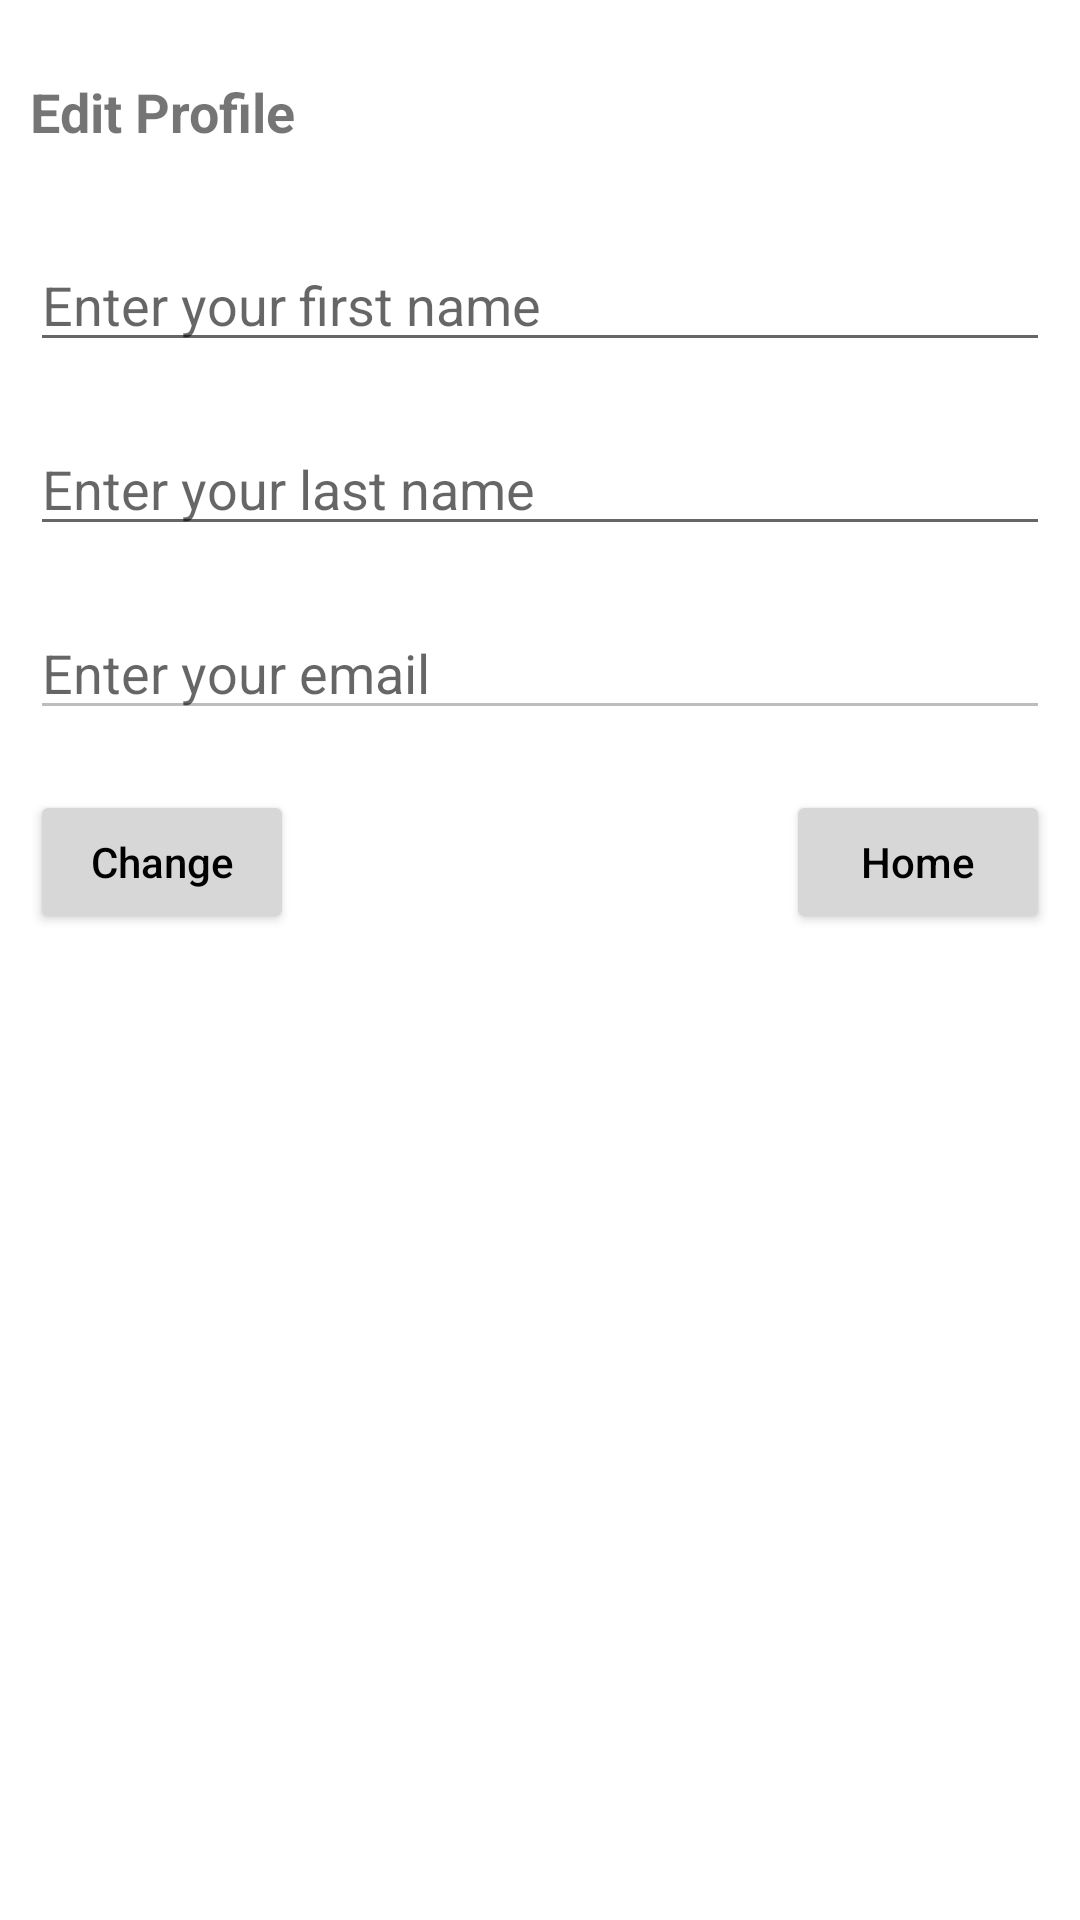

This screen was rendered from an Android layout file. Write that file and the resources it references.
<!-- AndroidManifest.xml: application theme Theme.NoteManagementSystem -->
<!-- res/layout/fragment_editprofile.xml -->
<?xml version="1.0" encoding="utf-8"?>
<RelativeLayout xmlns:android="http://schemas.android.com/apk/res/android"
    xmlns:app="http://schemas.android.com/apk/res-auto"
    xmlns:tools="http://schemas.android.com/tools"
    android:layout_width="match_parent"
    android:layout_height="match_parent"
    tools:context=".ui.account.EditProfileFragment">

    <TextView
        android:id="@+id/title"
        android:layout_width="wrap_content"
        android:layout_height="wrap_content"
        android:layout_marginTop="25dp"
        android:text="Edit Profile"
        android:textSize="18sp"
        android:layout_marginStart="10dp"
        android:textStyle="bold" />

    <EditText
        android:id="@+id/edt_firstName"
        android:layout_width="match_parent"
        android:layout_height="wrap_content"
        android:layout_below="@id/title"
        android:hint="Enter your first name"
        android:layout_marginTop="30dp"
        android:layout_marginHorizontal="10dp" />
    <EditText
        android:id="@+id/edt_lastName"
        android:layout_width="match_parent"
        android:layout_height="wrap_content"
        android:layout_below="@id/edt_firstName"
        android:hint="Enter your last name"
        android:layout_marginTop="20dp"
        android:layout_marginHorizontal="10dp" />
    <EditText
        android:id="@+id/edt_email"
        android:layout_width="match_parent"
        android:layout_height="wrap_content"
        android:layout_below="@id/edt_lastName"
        android:hint="Enter your email"
        android:layout_marginTop="20dp"
        android:enabled="false"
        android:layout_marginHorizontal="10dp" />

    <Button
        android:id="@+id/btnEditProfile"
        android:layout_width="wrap_content"
        android:layout_height="wrap_content"
        android:layout_below="@id/edt_email"
        android:layout_alignParentLeft="true"
        android:layout_marginTop="20dp"
        android:layout_marginLeft="10dp"
        android:backgroundTint="#d6d7d6"
        android:hint="Change"
        android:textColorHint="@color/black"/>
    <Button
        android:id="@+id/btnHome2"
        android:layout_width="wrap_content"
        android:layout_height="wrap_content"
        android:layout_below="@id/edt_email"
        android:layout_alignParentRight="true"
        android:layout_marginTop="20dp"
        android:layout_marginRight="10dp"
        android:backgroundTint="#d6d7d6"
        android:hint="Home"
        android:textColorHint="@color/black"/>
</RelativeLayout>
<!-- resources referenced by this layout -->
<resources>
  <color name="black">#FF000000</color>
  <style name="Theme.NoteManagementSystem" parent="Theme.MaterialComponents.DayNight.DarkActionBar">
          
          <item name="colorPrimary">@color/main_green</item>
          <item name="colorPrimaryVariant">@color/purple_700</item>
          <item name="colorOnPrimary">@color/white</item>
          
          <item name="colorSecondary">@color/teal_200</item>
          <item name="colorSecondaryVariant">@color/teal_700</item>
          <item name="colorOnSecondary">@color/black</item>
          
          <item name="android:statusBarColor" tools:targetApi="l">?attr/colorPrimaryVariant</item>
          
      </style>
  <color name="main_green">#028276</color>
  <color name="purple_700">#FF3700B3</color>
  <color name="white">#FFFFFFFF</color>
  <color name="teal_200">#FF03DAC5</color>
  <color name="teal_700">#FF018786</color>
</resources>
